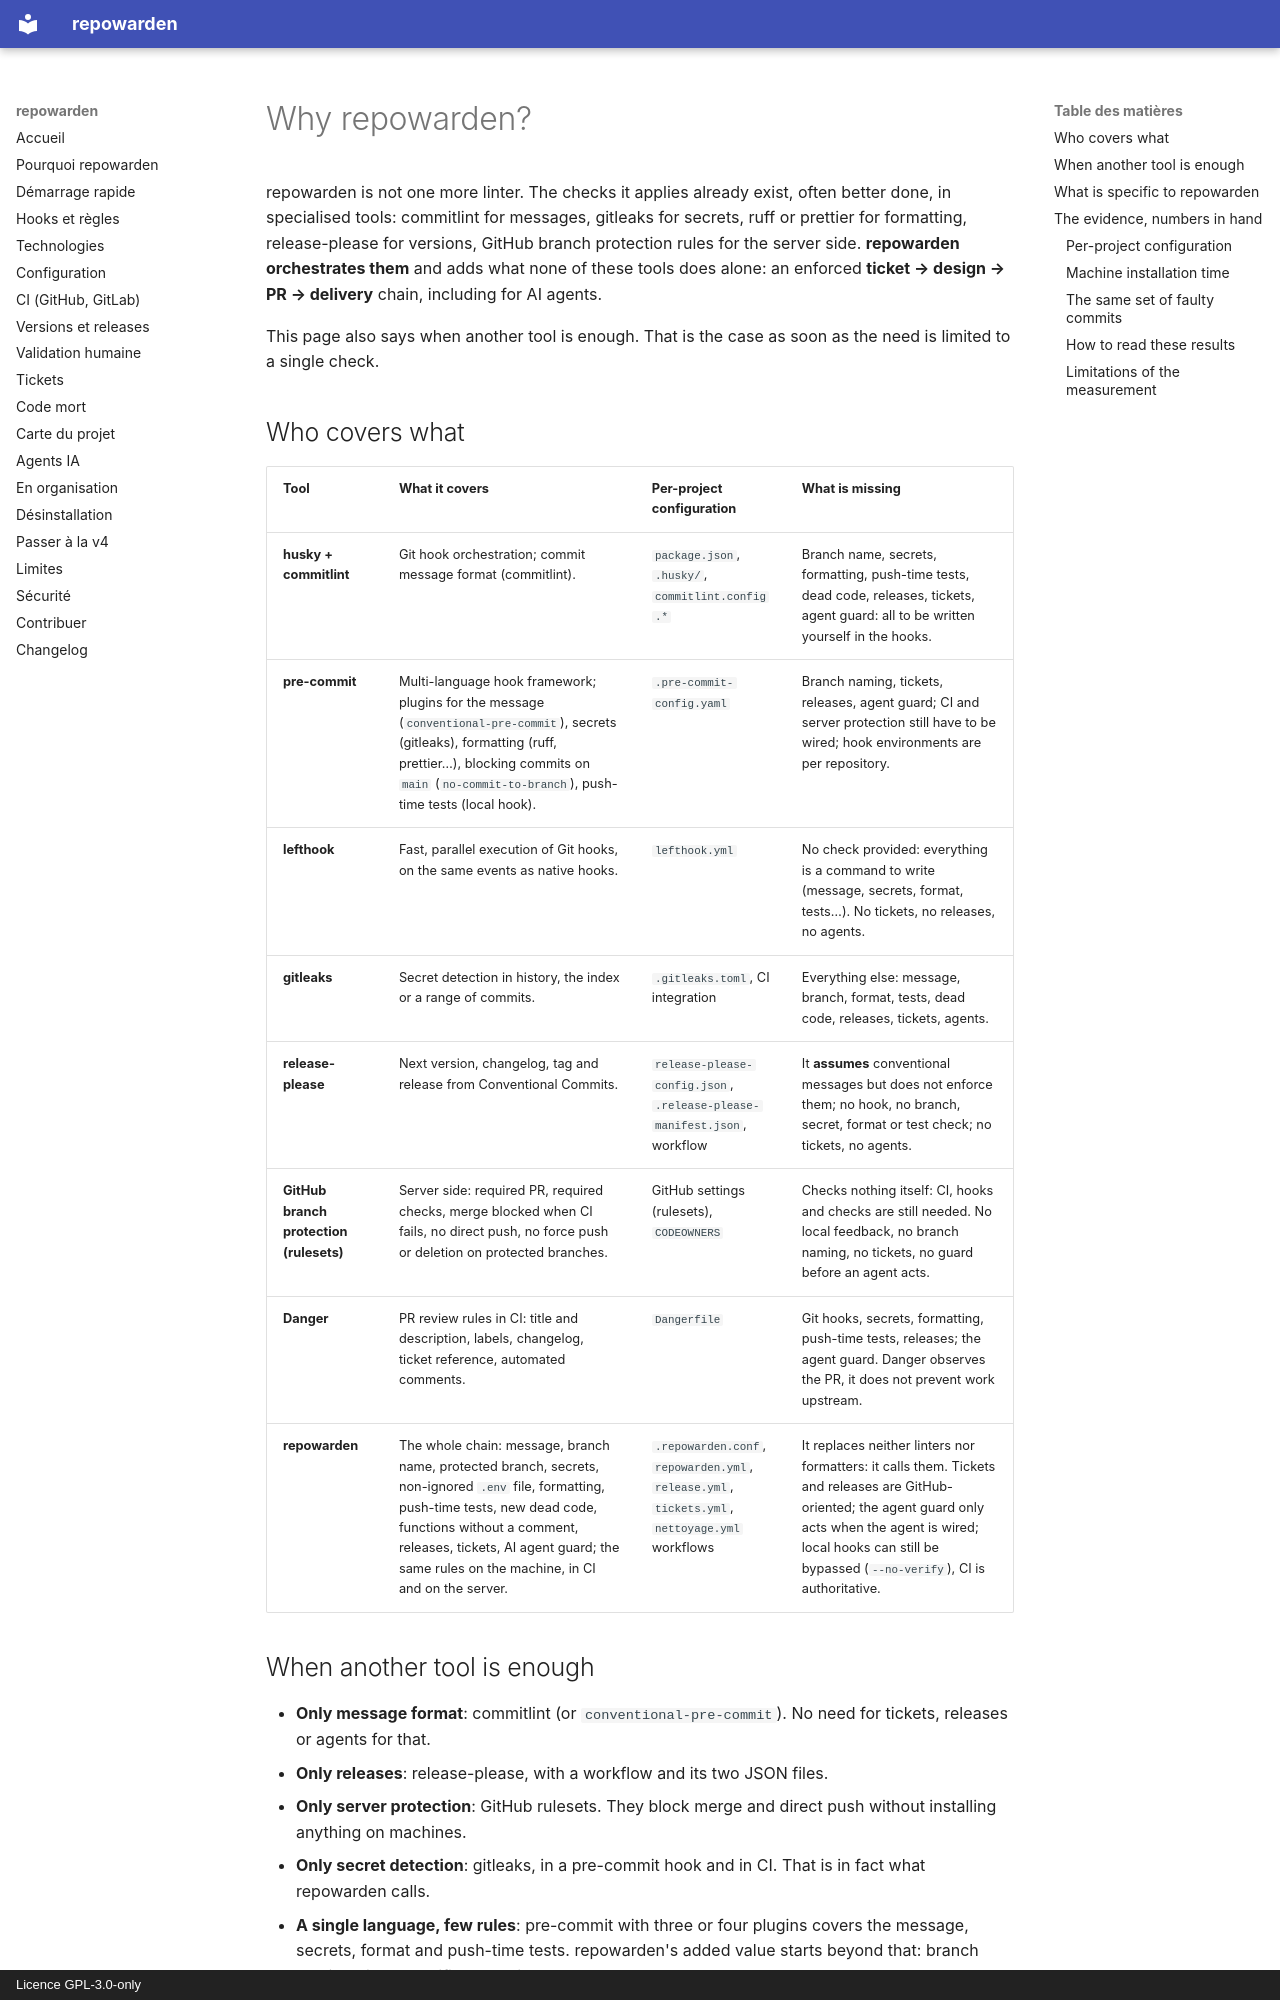

repository: simdevWarden/repowarden · page: pourquoi.en/index.html · generator: mkdocs · copyright: Licence GPL-3.0-only

# Why repowarden?

repowarden is not one more linter. The checks it applies already exist, often
better done, in specialised tools: commitlint for messages, gitleaks for
secrets, ruff or prettier for formatting, release-please for versions, GitHub
branch protection rules for the server side. **repowarden orchestrates them**
and adds what none of these tools does alone: an enforced
**ticket → design → PR → delivery** chain, including for AI agents.

This page also says when another tool is enough. That is the case as soon as
the need is limited to a single check.

## Who covers what

| Tool | What it covers | Per-project configuration | What is missing |
|---|---|---|---|
| **husky + commitlint** | Git hook orchestration; commit message format (commitlint). | `package.json`, `.husky/`, `commitlint.config.*` | Branch name, secrets, formatting, push-time tests, dead code, releases, tickets, agent guard: all to be written yourself in the hooks. |
| **pre-commit** | Multi-language hook framework; plugins for the message (`conventional-pre-commit`), secrets (gitleaks), formatting (ruff, prettier…), blocking commits on `main` (`no-commit-to-branch`), push-time tests (local hook). | `.pre-commit-config.yaml` | Branch naming, tickets, releases, agent guard; CI and server protection still have to be wired; hook environments are per repository. |
| **lefthook** | Fast, parallel execution of Git hooks, on the same events as native hooks. | `lefthook.yml` | No check provided: everything is a command to write (message, secrets, format, tests…). No tickets, no releases, no agents. |
| **gitleaks** | Secret detection in history, the index or a range of commits. | `.gitleaks.toml`, CI integration | Everything else: message, branch, format, tests, dead code, releases, tickets, agents. |
| **release-please** | Next version, changelog, tag and release from Conventional Commits. | `release-please-config.json`, `.release-please-manifest.json`, workflow | It **assumes** conventional messages but does not enforce them; no hook, no branch, secret, format or test check; no tickets, no agents. |
| **GitHub branch protection (rulesets)** | Server side: required PR, required checks, merge blocked when CI fails, no direct push, no force push or deletion on protected branches. | GitHub settings (rulesets), `CODEOWNERS` | Checks nothing itself: CI, hooks and checks are still needed. No local feedback, no branch naming, no tickets, no guard before an agent acts. |
| **Danger** | PR review rules in CI: title and description, labels, changelog, ticket reference, automated comments. | `Dangerfile` | Git hooks, secrets, formatting, push-time tests, releases; the agent guard. Danger observes the PR, it does not prevent work upstream. |
| **repowarden** | The whole chain: message, branch name, protected branch, secrets, non-ignored `.env` file, formatting, push-time tests, new dead code, functions without a comment, releases, tickets, AI agent guard; the same rules on the machine, in CI and on the server. | `.repowarden.conf`, `repowarden.yml`, `release.yml`, `tickets.yml`, `nettoyage.yml` workflows | It replaces neither linters nor formatters: it calls them. Tickets and releases are GitHub-oriented; the agent guard only acts when the agent is wired; local hooks can still be bypassed (`--no-verify`), CI is authoritative. |
